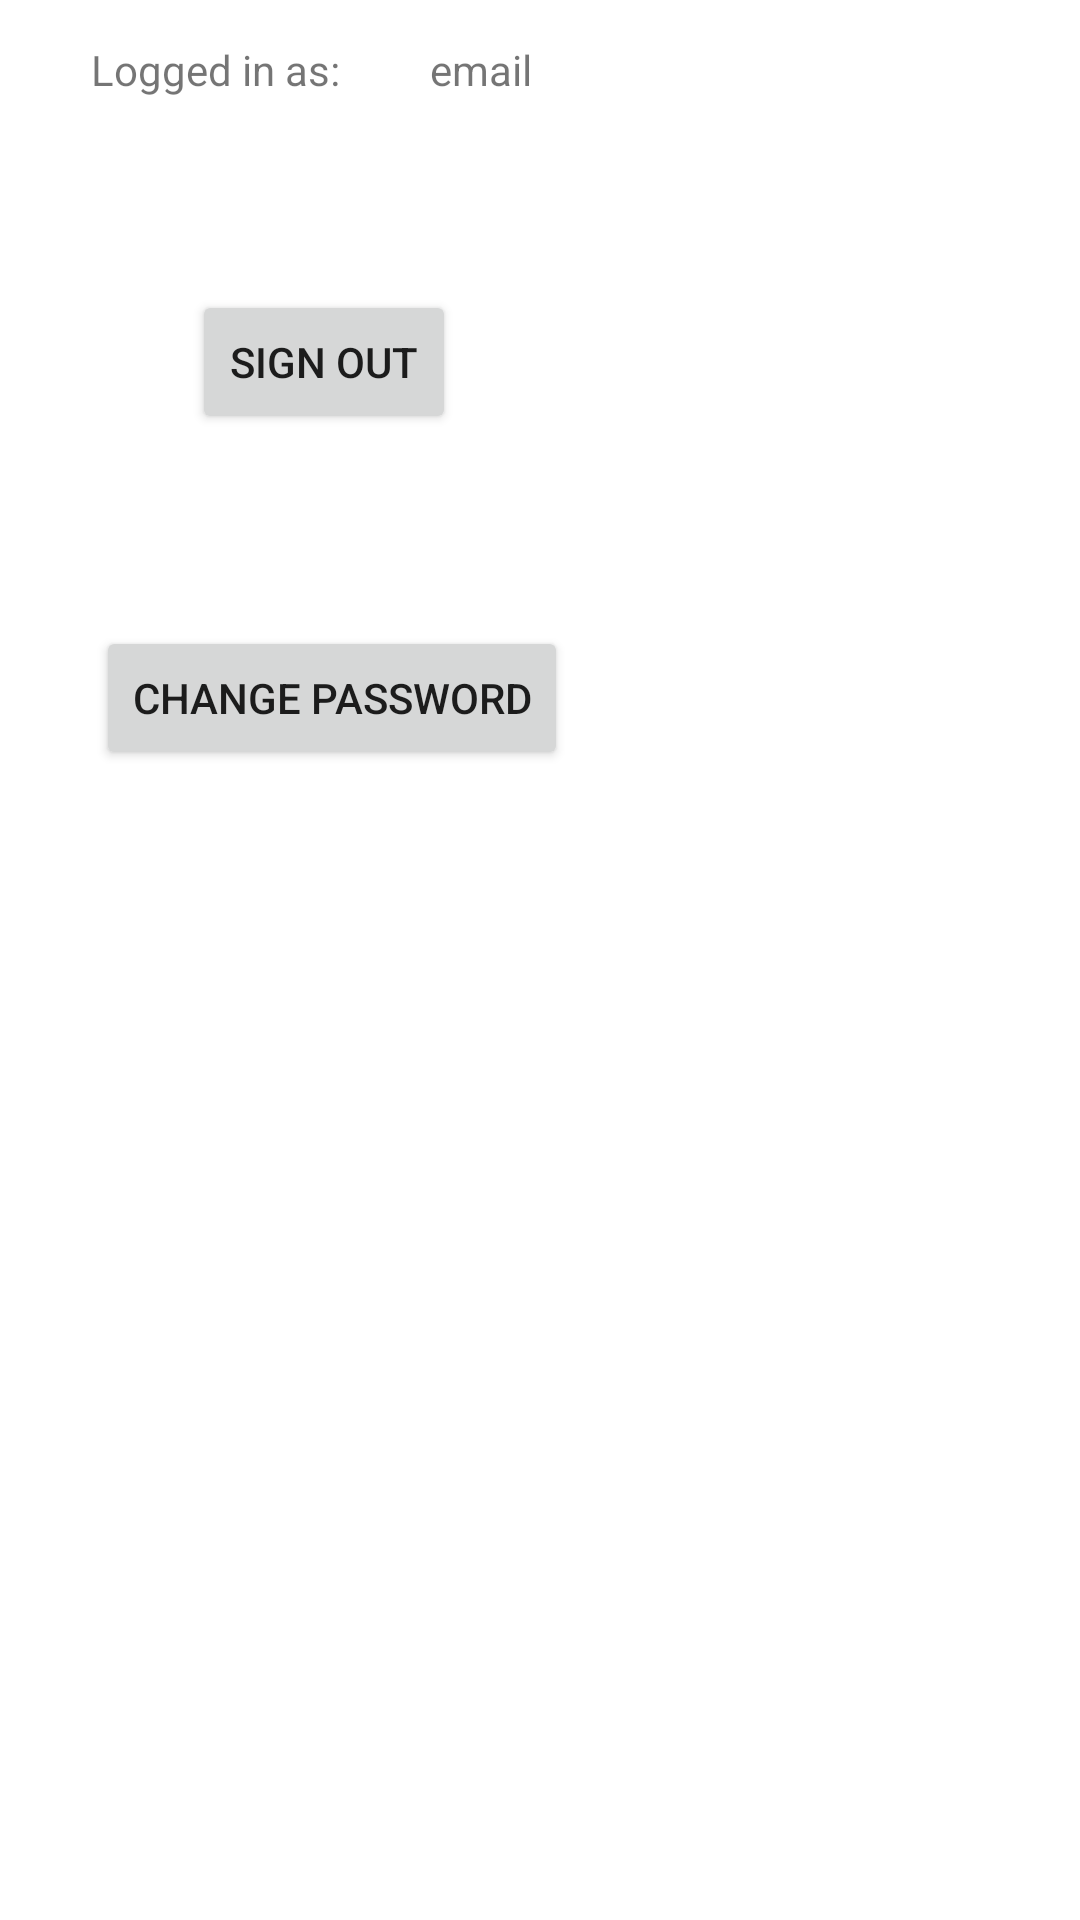

Here is an Android app screen rendered from its layout file. Give the layout XML and the strings, colors and styles it references.
<!-- AndroidManifest.xml: application theme Theme.Foodio -->
<!-- res/layout/fragment_setting.xml -->
<?xml version="1.0" encoding="utf-8"?>
<androidx.constraintlayout.widget.ConstraintLayout xmlns:android="http://schemas.android.com/apk/res/android"
    xmlns:app="http://schemas.android.com/apk/res-auto"
    xmlns:tools="http://schemas.android.com/tools"
    android:layout_width="match_parent"
    android:layout_height="match_parent">

    <TextView
        android:id="@+id/tvDisplayEmail"
        android:layout_width="wrap_content"
        android:layout_height="wrap_content"
        android:text="email"
        app:layout_constraintBottom_toBottomOf="parent"
        app:layout_constraintEnd_toEndOf="parent"
        app:layout_constraintHorizontal_bias="0.44"
        app:layout_constraintStart_toStartOf="parent"
        app:layout_constraintTop_toTopOf="parent"
        app:layout_constraintVertical_bias="0.022" />

    <TextView
        android:id="@+id/textView"
        android:layout_width="wrap_content"
        android:layout_height="wrap_content"
        android:text="Logged in as:"
        app:layout_constraintBottom_toBottomOf="parent"
        app:layout_constraintEnd_toStartOf="@+id/tvDisplayEmail"
        app:layout_constraintStart_toStartOf="parent"
        app:layout_constraintTop_toTopOf="parent"
        app:layout_constraintVertical_bias="0.022" />

    <Button
        android:id="@+id/btnSignOut"
        android:layout_width="wrap_content"
        android:layout_height="wrap_content"
        android:layout_marginStart="32dp"
        android:layout_marginTop="64dp"
        android:text="Sign Out"
        app:layout_constraintStart_toStartOf="@+id/btnChangePass"
        app:layout_constraintTop_toBottomOf="@+id/textView" />

    <Button
        android:id="@+id/btnChangePass"
        android:layout_width="wrap_content"
        android:layout_height="wrap_content"
        android:layout_marginStart="32dp"
        android:layout_marginTop="64dp"
        android:text="Change Password"
        app:layout_constraintStart_toStartOf="parent"
        app:layout_constraintTop_toBottomOf="@+id/btnSignOut" />
</androidx.constraintlayout.widget.ConstraintLayout>
<!-- resources referenced by this layout -->
<resources>
  <style name="Theme.Foodio" parent="Theme.MaterialComponents.DayNight.DarkActionBar">
          
          <item name="colorPrimary">#FBA29C</item>
          <item name="colorPrimaryVariant">#FBA29C</item>
          <item name="colorOnPrimary">@color/black</item>
  
          
          <item name="colorSecondary">@color/teal_200</item>
          <item name="colorSecondaryVariant">@color/teal_700</item>
          <item name="colorOnSecondary">@color/black</item>
          
          <item name="android:statusBarColor" tools:targetApi="l">?attr/colorPrimaryVariant</item>
          
      </style>
  <!-- not gathered from this repository: default colours our renderer supplied (Android Studio template values) -->
  <color name="teal_200">#FF03DAC5</color>
  <color name="teal_700">#FF018786</color>
  <color name="black">#FF000000</color>
</resources>
